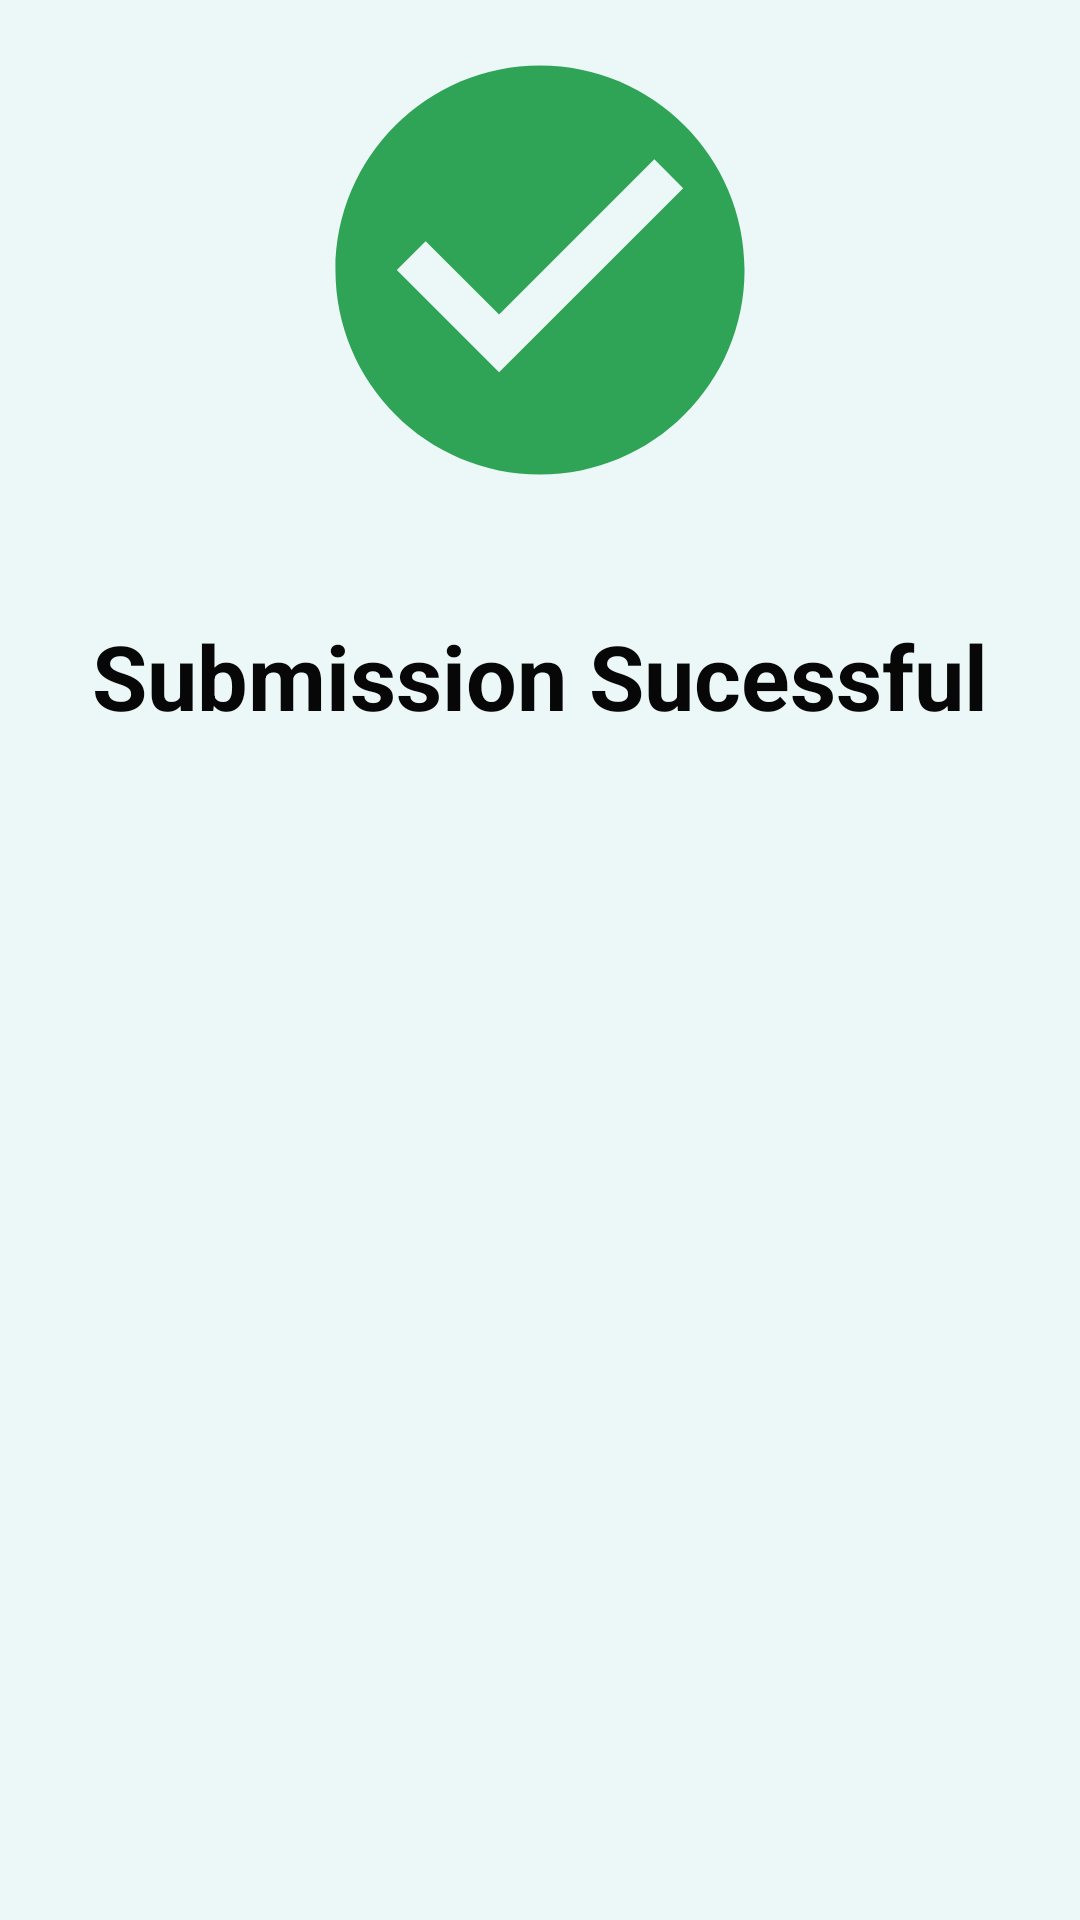

Here is an Android app screen rendered from its layout file. Give the layout XML and the strings, colors and styles it references.
<!-- AndroidManifest.xml: application theme AppTheme -->
<!-- res/layout/success_dialog.xml -->
<?xml version="1.0" encoding="utf-8"?>
<LinearLayout xmlns:android="http://schemas.android.com/apk/res/android"
    android:orientation="vertical"
    android:layout_width="400dp"
    android:layout_height="300dp"
    android:layout_gravity="center"
    android:padding="5dp"
    android:layout_marginTop="50dp"
    android:background="@color/colorAccent"
    >

    <ImageView
        android:layout_width="150dp"
        android:layout_height="150dp"
        android:layout_gravity="center"
        android:layout_marginTop="10dp"
        android:background="@drawable/ic_dialog_success"
         />

    <TextView
        android:layout_width="wrap_content"
        android:layout_height="wrap_content"
        android:layout_gravity="center"
        android:layout_marginTop="40dp"
        android:text="Submission Sucessful"
        android:textColor="@color/colorPrimaryDark"
        android:textSize="30sp"
        android:textStyle="bold"
        />

</LinearLayout>
<!-- resources referenced by this layout -->
<resources>
  <color name="colorAccent">#ECF8F7</color>
  <color name="colorPrimaryDark">#070707</color>
  <!-- drawable ic_dialog_success (drawable-anydpi) -->
  <vector xmlns:android="http://schemas.android.com/apk/res/android"
      android:width="24dp"
      android:height="24dp"
      android:viewportWidth="22"
      android:viewportHeight="22"
      android:tint="#008E2D"
      android:alpha="0.8">
    <group android:translateX="-1"
        android:translateY="-1">
        <path
            android:fillColor="#FF000000"
            android:pathData="M12,2C6.48,2 2,6.48 2,12s4.48,10 10,10 10,-4.48 10,-10S17.52,2 12,2zM10,17l-5,-5 1.41,-1.41L10,14.17l7.59,-7.59L19,8l-9,9z"/>
    </group>
  </vector>
  <style name="AppTheme" parent="Theme.AppCompat.Light.DarkActionBar">
          
          <item name="colorPrimary">@color/colorPrimary</item>
          <item name="colorPrimaryDark">@color/colorPrimaryDark</item>
          <item name="colorAccent">@color/colorAccent</item>
      </style>
  <color name="colorPrimary">#0A0A0B</color>
</resources>
